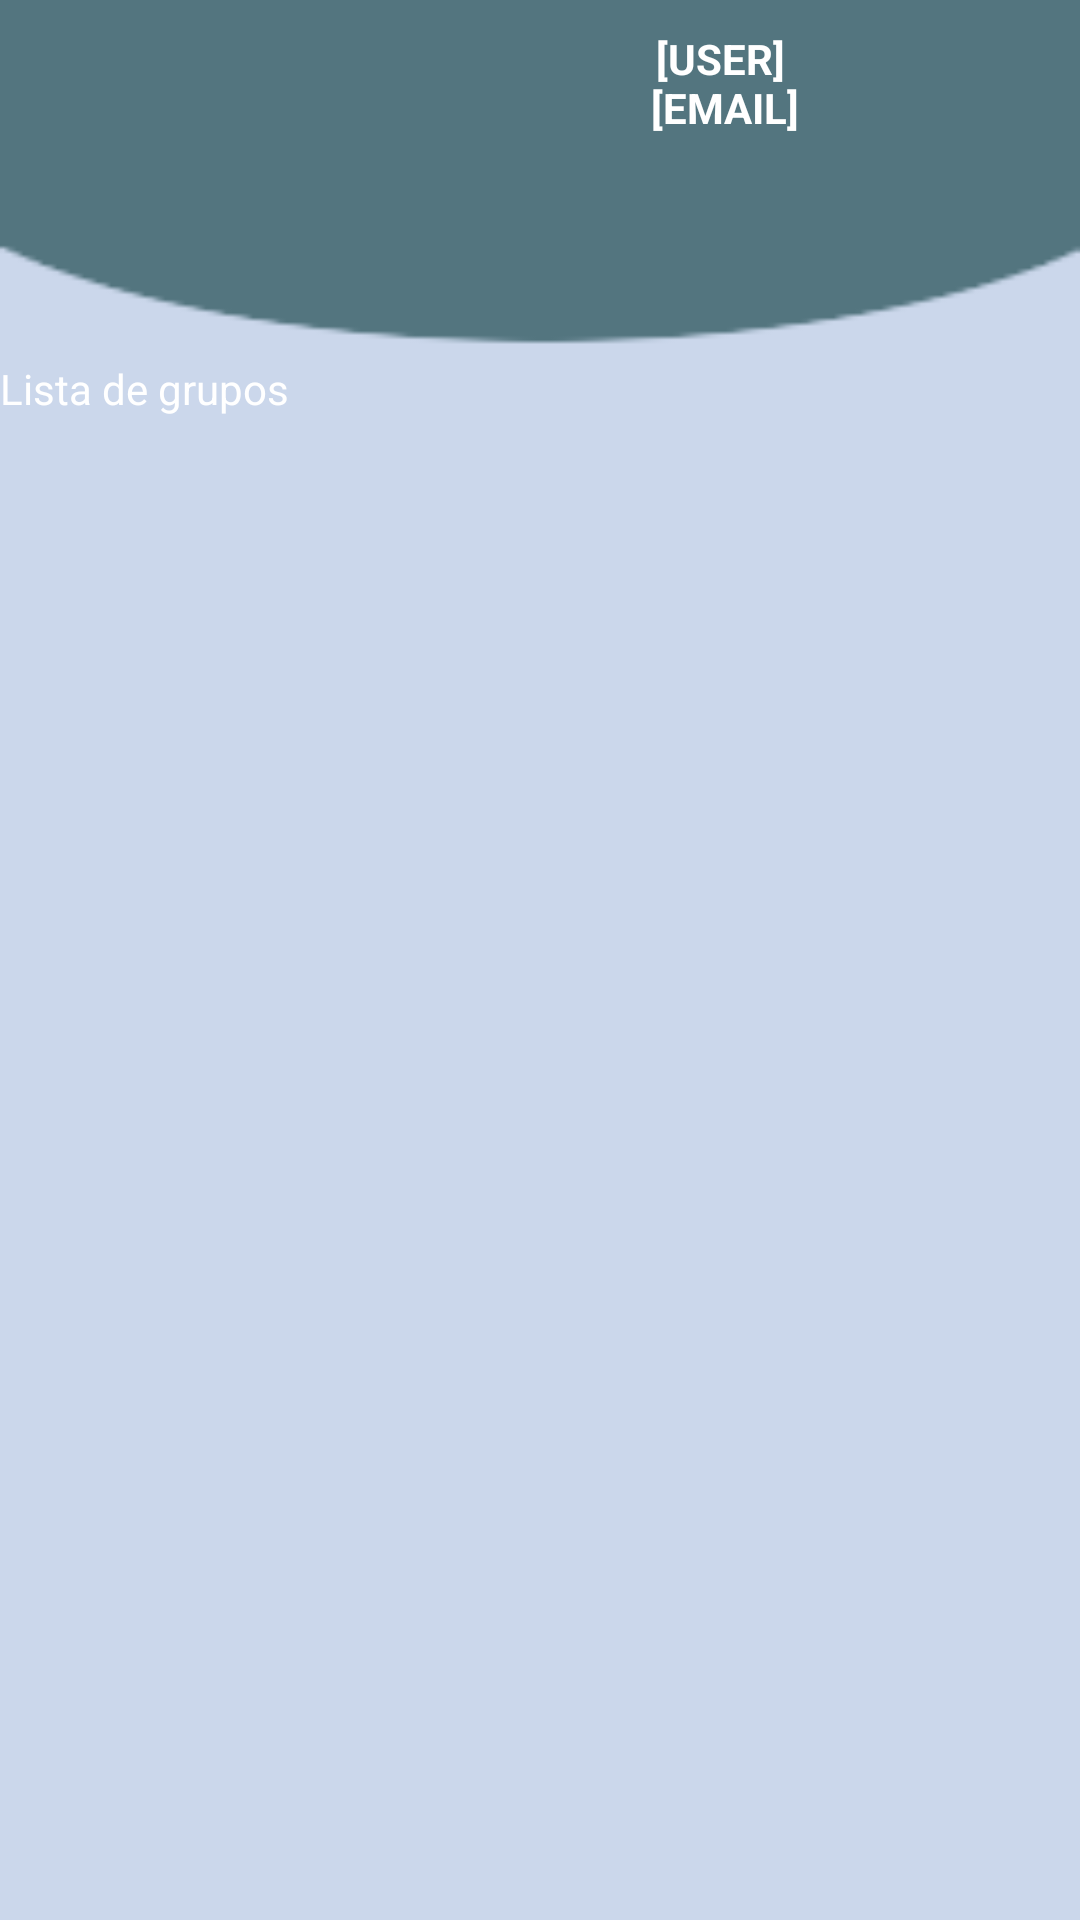

Reconstruct the res/layout file that produces this screen, plus the resources it refers to.
<!-- AndroidManifest.xml: application theme CustomTheme -->
<!-- res/layout/groups_list.xml -->
<?xml version="1.0" encoding="utf-8"?>
<LinearLayout xmlns:android="http://schemas.android.com/apk/res/android"
    android:layout_width="fill_parent"
    android:layout_height="wrap_content"
    android:orientation="vertical" >
	
	     
	     <LinearLayout 
	         android:orientation="horizontal"
	         android:layout_height="wrap_content"
	         android:layout_width="fill_parent"
	         android:background="@drawable/content_top"
	         android:paddingTop="10dp"
	         android:paddingBottom="30dp">
	         <ImageView 
	             android:src="@drawable/profile_m"
	             android:layout_height="80dp"
	             android:layout_width="120dp"/>
	             
	         <TextView 
	             android:id="@+id/personal_data"
	             android:layout_height="wrap_content"
	             android:layout_width="fill_parent"
	             android:text="@string/personal_data"
	             style="?smallText"/>
	     
	       </LinearLayout>
           <TextView
             style="?listViewTitle"
             android:layout_width="fill_parent"
             android:layout_height="fill_parent"
             android:text="@string/title_list_groups" />
	  <LinearLayout 
         android:orientation="vertical"
         android:layout_height="wrap_content"
         android:layout_width="fill_parent"
         style="?container">
	    

	     <ListView 
            android:id="@+id/groups_list"
            android:layout_width="fill_parent"
            android:layout_height="wrap_content"
            >
            
        </ListView>
	 </LinearLayout>  
	    

</LinearLayout>
<!-- resources referenced by this layout -->
<resources>
  <!-- drawable content_top: png bitmap (drawable, 1185 bytes) -->
  <string name="personal_data">[USER]\n
                      [EMAIL] </string>
  <string name="title_list_groups">Lista de grupos</string>
  <style name="CustomTheme" parent="android:Theme">
  	    <item name="android:windowBackground">@color/white</item>
          <item name="android:colorBackground">@color/white</item>
          <item name="android:textColor">@color/black</item>
          <item name="title1">@style/activity_title</item>
          <item name="labelInput">@style/input_label</item>
          <item name="inputMedium">@style/input_medium</item>
          <item name="container">@style/container</item>
          <item name="smallText">@style/small_text</item>
          <item name="listViewTitle">@style/list_view_title</item>
          <item name="listViewRow">@style/listview_row</item>
      </style>
  <color name="white">#FFFFFF</color>
  <color name="black">#1C140D</color>
  <style name="activity_title">
          <item name="android:textSize">20px</item>
          <item name="android:textColor">@color/white</item>
          <item name="android:textStyle">bold</item>  
          <item name="android:background">@color/green</item>   
          <item name="android:gravity">center</item>
  	</style>
  <style name="input_label">
  	    <item name="android:textSize">20px</item>
  	    <item name="android:textColor">@color/black</item>
  	    <item name="android:textStyle">bold</item>
  	    <item name="android:gravity">left</item>
  	</style>
  <style name="input_medium">
  	    <item name="android:background">@drawable/edit_text</item>
  	    <item name="android:ems">10</item>
  	    <item name="android:height">45dp</item>
  	</style>
  <style name="container">
  	    <item name="android:padding">10px</item>
  	</style>
  <style name="small_text">
  	    <item name="android:textColor">@color/white</item>
          <item name="android:gravity">center</item>
          <item name="android:textStyle">bold</item>
  	</style>
  <style name="list_view_title">
  	    <item name="android:background">@color/skyBlue</item>
  	    <item name="android:gravity">left</item>
  	    <item name="android:textColor">@color/white</item>
  	</style>
  <style name="listview_row">
          <item name="android:background">@color/white</item>
          <item name="android:textColor">@color/black</item>
  	</style>
  <color name="green">#CBE86B</color>
  <!-- drawable edit_text (drawable) -->
  <?xml version="1.0" encoding="utf-8"?>
  <selector xmlns:android="http://schemas.android.com/apk/res/android" >
      <item android:state_window_focused="false" android:state_enabled="true"
          android:drawable="@drawable/textfield_default" />
    <item android:state_window_focused="false" android:state_enabled="false"
          android:drawable="@drawable/textfield_disabled" />
    <item android:state_pressed="true" android:drawable="@drawable/textfield_pressed" />
    <item android:state_enabled="true" android:state_focused="true" android:drawable="@drawable/textfield_selected" />
    <item android:state_enabled="true" android:drawable="@drawable/textfield_default" />
    <item android:state_focused="true" android:drawable="@drawable/textfield_disabled_selected" />
    <item android:drawable="@drawable/textfield_disabled" />
  
  </selector>
  <color name="skyBlue">#CBD7EB</color>
</resources>
